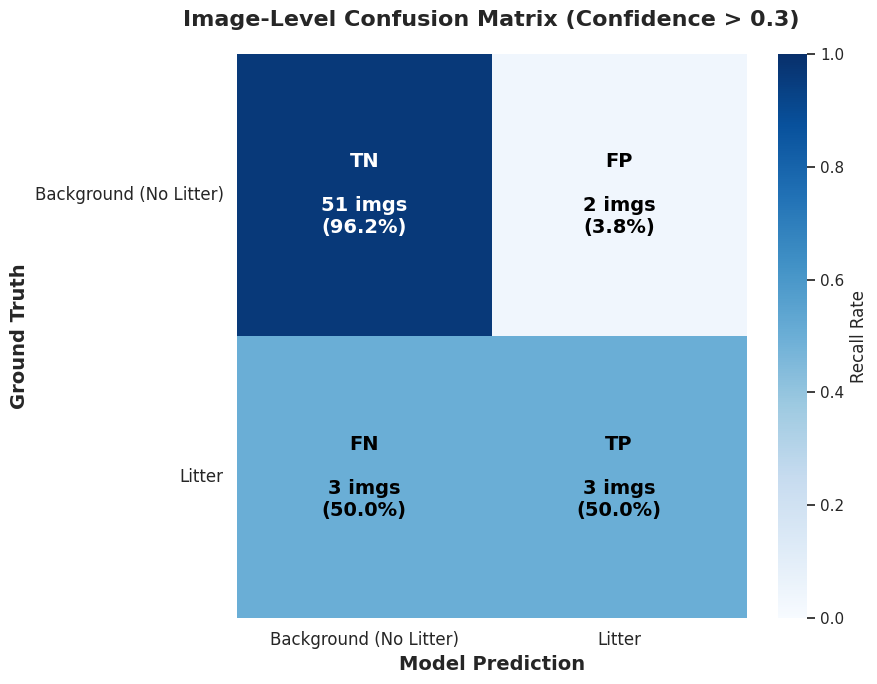

Source code (Python): (Note: this script raises an exception after producing the figure.)
import matplotlib.pyplot as plt
import seaborn as sns
import numpy as np

def main():
    # 資料來自我們先前逐張圖片分析的結果
    # TP (True Positive - 有垃圾且抓到): 3
    # TN (True Negative - 沒垃圾且安靜): 51
    # FP (False Positive - 沒垃圾卻亂抓): 2
    # FN (False Negative - 有垃圾但漏抓): 3
    
    tp = 3
    tn = 51
    fp = 2
    fn = 3

    # 建構 2x2 混淆矩陣
    # 格式約定: 
    # [ [TN, FP],
    #   [FN, TP] ]
    confusion_matrix = np.array([[tn, fp], 
                                 [fn, tp]])
    
    classes = ['Background (No Litter)', 'Litter']
    
    # 計算正規化 (Normalized) 矩陣，用於著色或顯示百分比
    # 確保不會除以 0
    row_sums = confusion_matrix.sum(axis=1)[:, np.newaxis]
    norm_cm = np.divide(confusion_matrix, row_sums, out=np.zeros_like(confusion_matrix, dtype=float), where=row_sums!=0)

    # 開始畫圖
    plt.figure(figsize=(9, 7))
    sns.set_theme(style="white")
    
    # 使用藍色漸層調色盤
    cmap = sns.color_palette("Blues", as_cmap=True)

    # 繪製 heatmap
    ax = sns.heatmap(norm_cm, annot=False, cmap=cmap,
                     xticklabels=classes, yticklabels=classes,
                     cbar_kws={'label': 'Recall Rate'},
                     vmin=0.0, vmax=1.0)
    
    # 手動加上客製化的文字：數量與百分比
    for i in range(2):
        for j in range(2):
            count = confusion_matrix[i, j]
            pct = norm_cm[i, j] * 100
            
            # 設定不同區塊的代表意義標籤
            label_name = ""
            if i == 0 and j == 0:
                label_name = "TN"
            elif i == 0 and j == 1:
                label_name = "FP"
            elif i == 1 and j == 0:
                label_name = "FN"
            elif i == 1 and j == 1:
                label_name = "TP"
                
            text = f"{label_name}\n\n{count} imgs\n({pct:.1f}%)"
            
            # 根據底色決定文字顏色 (深色底用白字，淺色底用黑字)
            text_color = "white" if norm_cm[i, j] > 0.5 else "black"
            
            ax.text(j + 0.5, i + 0.5, text, 
                    fontsize=14, fontweight='bold',
                    ha='center', va='center', color=text_color)

    # 加上標題及軸標籤
    plt.title('Image-Level Confusion Matrix (Confidence > 0.3)', fontsize=16, fontweight='bold', pad=20)
    plt.ylabel('Ground Truth', fontsize=14, fontweight='bold')
    plt.xlabel('Model Prediction', fontsize=14, fontweight='bold')
    
    plt.xticks(fontsize=12)
    plt.yticks(fontsize=12, rotation=0)

    # 儲存圖片
    out_img = '/workspace/project/results/chiayi_12e/image_level_confusion_matrix.png'
    plt.tight_layout()
    plt.savefig(out_img, dpi=300, bbox_inches='tight')
    print(f"Image-level confusion matrix saved to: {out_img}")

if __name__ == '__main__':
    main()
